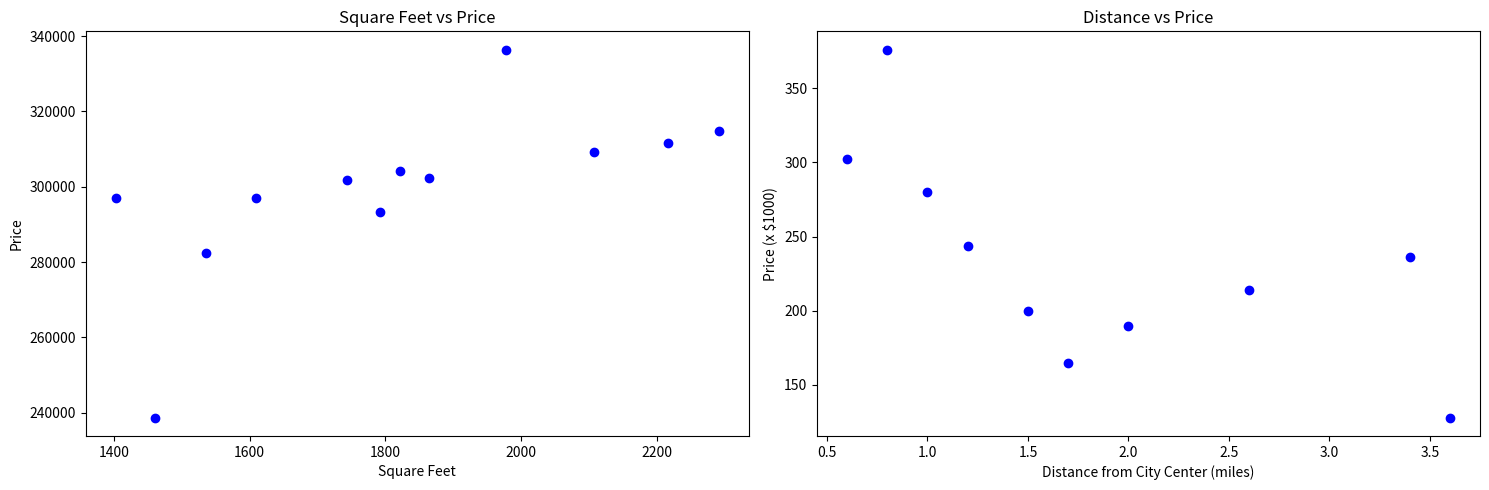

The matplotlib source for this figure:
import pandas as pd
import numpy as np
import matplotlib.pyplot as plt
from scipy import stats

# Data from table 1 (Square Feet vs Price)
data1 = {
    'square_feet': [1460, 2108, 1743, 1403, 1864, 2291, 1977, 1610, 1536, 1792, 1821, 2216],
    'price': [238700, 309300, 301900, 297100, 302400, 314900, 336400, 297000, 282400, 293200, 304300, 311700]
}

# Data from table 2 (Distance vs Price)
data2 = {
    'distance': [2.6, 0.8, 1.0, 0.6, 1.5, 2.0, 3.4, 1.2, 3.6, 1.7],
    'price': [214, 376, 280, 302, 200, 190, 236, 244, 128, 165]
}

# Create DataFrames
df1 = pd.DataFrame(data1)
df2 = pd.DataFrame(data2)

# Calculate correlation coefficients
corr1 = stats.pearsonr(df1['square_feet'], df1['price'])
corr2 = stats.pearsonr(df2['distance'], df2['price'])

# Create subplots
fig, (ax1, ax2) = plt.subplots(1, 2, figsize=(15, 5))

# Plot 1: Square Feet vs Price
ax1.scatter(df1['square_feet'], df1['price'], color='blue')
ax1.set_xlabel('Square Feet')
ax1.set_ylabel('Price')
ax1.set_title('Square Feet vs Price')

# Plot 2: Distance vs Price
ax2.scatter(df2['distance'], df2['price'], color='blue')
ax2.set_xlabel('Distance from City Center (miles)')
ax2.set_ylabel('Price (x $1000)')
ax2.set_title('Distance vs Price')

plt.tight_layout()

# Print correlation results
print("Phân tích kết quả:\n")
print("1. Mối quan hệ giữa Diện tích và Giá bán:")
print(f"   - Hệ số tương quan Pearson: {corr1[0]:.4f}")
print(f"   - P-value: {corr1[1]:.4f}")
if corr1[0] > 0:
    print("   - Có mối tương quan dương: khi diện tích tăng, giá bán có xu hướng tăng")
else:
    print("   - Có mối tương quan âm: khi diện tích tăng, giá bán có xu hướng giảm")
print(f"   - Mức độ tương quan: {abs(corr1[0]):.2%}")

print("\n2. Mối quan hệ giữa Khoảng cách và Giá bán:")
print(f"   - Hệ số tương quan Pearson: {corr2[0]:.4f}")
print(f"   - P-value: {corr2[1]:.4f}")
if corr2[0] > 0:
    print("   - Có mối tương quan dương: khi khoảng cách tăng, giá bán có xu hướng tăng")
else:
    print("   - Có mối tương quan âm: khi khoảng cách tăng, giá bán có xu hướng giảm")
print(f"   - Mức độ tương quan: {abs(corr2[0]):.2%}")

plt.show()